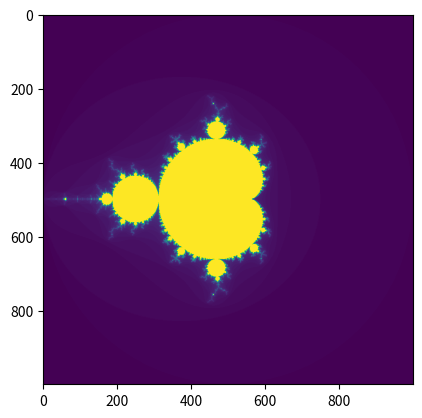

The script that saved this image:
import matplotlib.pyplot as plt
import math
import numpy as np
from time import time

def simple_stability(real:float, imag:float, max_iterations:int=100) -> int:
    zr = 0
    zi = 0
    for i in range(max_iterations):
        new_zr = zr**2 - zi**2 + real
        zi = 2 * zr * zi + imag
        zr = new_zr
        if math.sqrt(zr**2 + zi**2) > 2:
            return i
    return max_iterations

def main():
    start = time()
    values = []
    for y in np.linspace(-2, 2, 1000):
        line = []
        for x in np.linspace(-2, 2, 1000):
            line.append(simple_stability(x, y))
        values.append(line)
    values = np.array(values)
    print(time() - start)
    plt.imshow(values)
    plt.show()

if __name__ == '__main__':
    main()